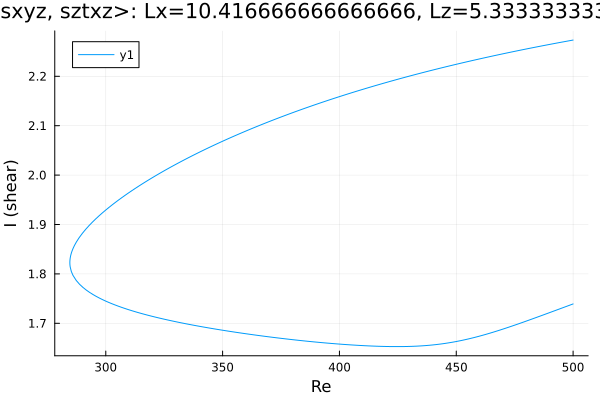

The file beside this chart, header and first rows:
Re, shear
500.0, 2.273
499.3, 2.273
497.9, 2.271
496.5, 2.27
495.1, 2.269
493.6, 2.268
492.2, 2.267
490.8, 2.265
489.4, 2.264
488, 2.263
486.6, 2.261
485.2, 2.26
483.7, 2.259
482.3, 2.257
480.9, 2.256
479.5, 2.255
478.1, 2.253
476.7, 2.252
475.3, 2.251
473.8, 2.249
472.4, 2.248
471, 2.247
469.6, 2.245
468.2, 2.244
466.8, 2.242
465.4, 2.241
463.9, 2.239
462.5, 2.238
461.1, 2.236
459.7, 2.235
458.3, 2.233
456.9, 2.232
455.5, 2.23
454, 2.229
452.6, 2.227
451.2, 2.226
449.8, 2.224
448.4, 2.222
447, 2.221
445.6, 2.219
444.1, 2.218
442.7, 2.216
441.3, 2.214
439.9, 2.213
438.5, 2.211
437.1, 2.209
435.7, 2.207
434.2, 2.206
432.8, 2.204
431.4, 2.202
430, 2.2
428.6, 2.199
427.2, 2.197
425.8, 2.195
424.3, 2.193
422.9, 2.191
421.5, 2.189
420.1, 2.188
418.7, 2.186
417.3, 2.184
... 319 more rows
